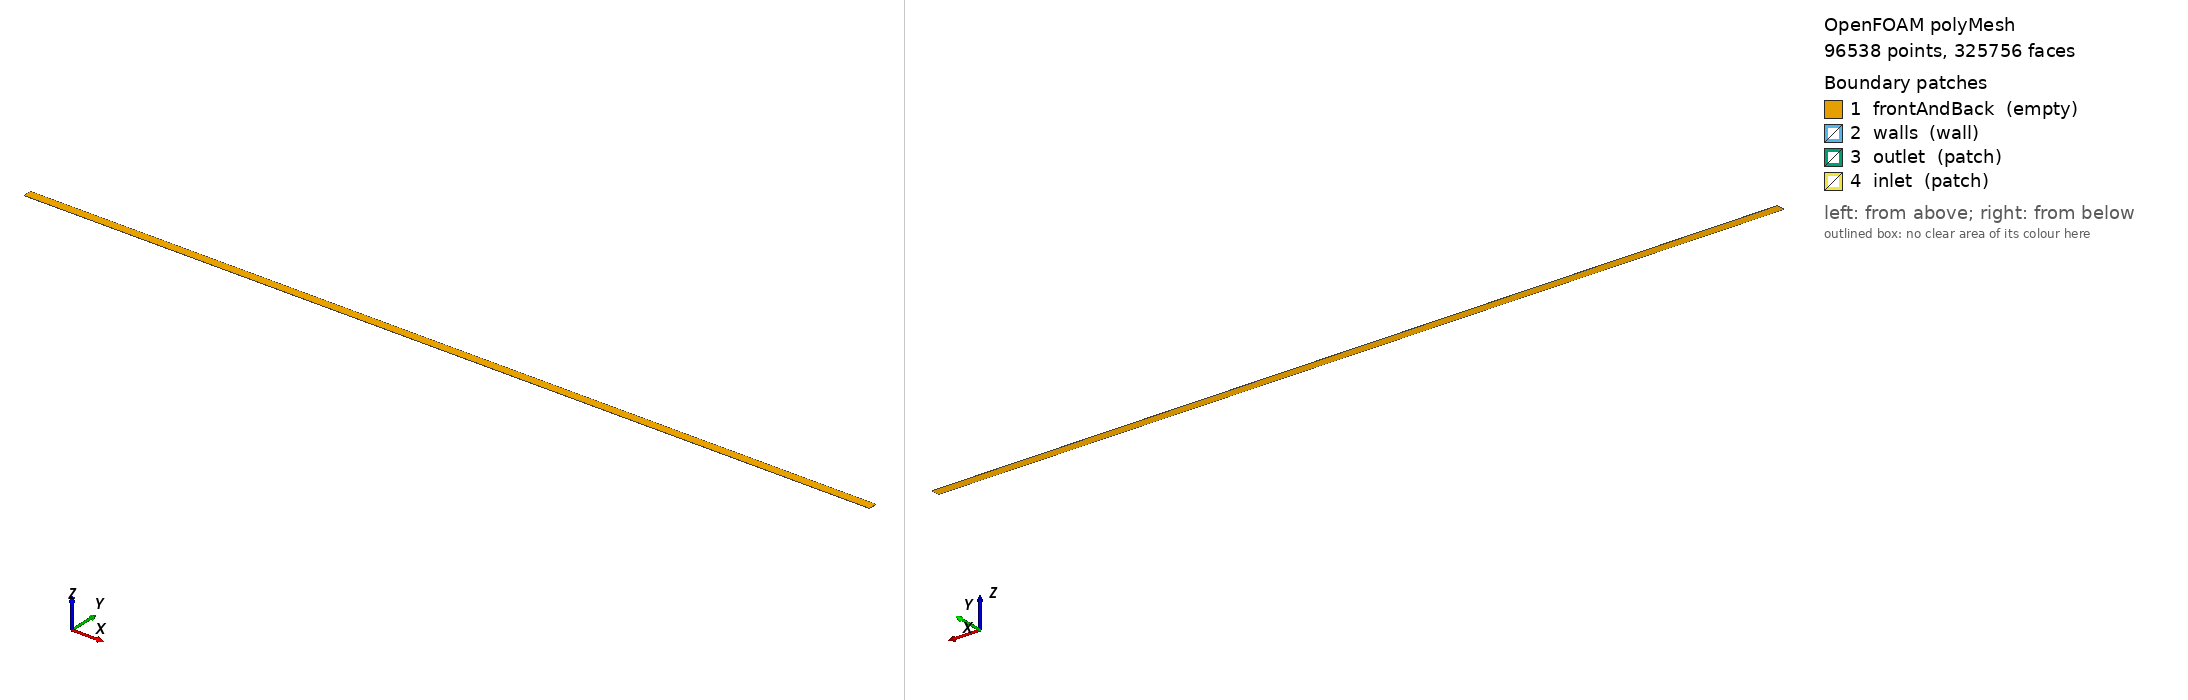

OpenFOAM case: the committed polyMesh, 96538 points, 325756 faces. Boundary patches (legend numbers): 1 frontAndBack (empty), 2 walls (wall), 3 outlet (patch), 4 inlet (patch). Left view from above one corner, right view from below the opposite corner. Boundary conditions: 1 field file(s) under 0/; 4 of 4 drawn patches have an entry in a shipped field file.

=== constant/polyMesh/boundary ===
/*--------------------------------*- C++ -*----------------------------------*\
| =========                 |                                                 |
| \\      /  F ield         | OpenFOAM: The Open Source CFD Toolbox           |
|  \\    /   O peration     | Version:  2412                                  |
|   \\  /    A nd           | Website:  www.openfoam.com                      |
|    \\/     M anipulation  |                                                 |
\*---------------------------------------------------------------------------*/
FoamFile
{
    version     2.0;
    format      ascii;
    arch        "LSB;label=32;scalar=64";
    class       polyBoundaryMesh;
    location    "constant/polyMesh";
    object      boundary;
}
// * * * * * * * * * * * * * * * * * * * * * * * * * * * * * * * * * * * * * //

4
(
    frontAndBack
    {
        type            empty;
        physicalType    patch;
        nFaces          184992;
        startFace       136724;
    }
    walls
    {
        type            wall;
        physicalType    patch;
        nFaces          4000;
        startFace       321716;
    }
    outlet
    {
        type            patch;
        physicalType    patch;
        nFaces          20;
        startFace       325716;
    }
    inlet
    {
        type            patch;
        physicalType    patch;
        nFaces          20;
        startFace       325736;
    }
)

// ************************************************************************* //

=== 0/U ===
/*--------------------------------*- C++ -*----------------------------------*\
| =========                 |                                                 |
| \      /  F ield         | OpenFOAM: The Open Source CFD Toolbox           |
|  \    /   O peration     | Version:  v2412                                 |
|   \  /    A nd           | Website:  www.openfoam.com                      |
|    \/     M anipulation  |                                                 |
\*---------------------------------------------------------------------------*/
FoamFile
{
    version     2.0;
    format      ascii;
    class       volVectorField;
    object      U;
}
// * * * * * * * * * * * * * * * * * * * * * * * * * * * * * * * * * * * * * //

dimensions      [0 1 -1 0 0 0 0];

internalField   uniform (0.3 0 0);

boundaryField
{
    frontAndBack
    {
        type            empty;
    }
    walls
    {
        type            noSlip;
    }
    outlet
    {
        type            inletOutlet;
        inletValue      uniform (0 0 0);
        value           uniform (0 0 0);
    }
    inlet
    {
        type            fixedValue;
        value           uniform (0.3 0 0);
    }
}

// * * * * * * * * * * * * * * * * * * * * * * * * * * * * * * * * * * * * * //


Also in the case, not shown: constant/polyMesh/faces (numeric list); constant/polyMesh/neighbour (numeric list); constant/polyMesh/owner (numeric list); constant/polyMesh/points (numeric list).
